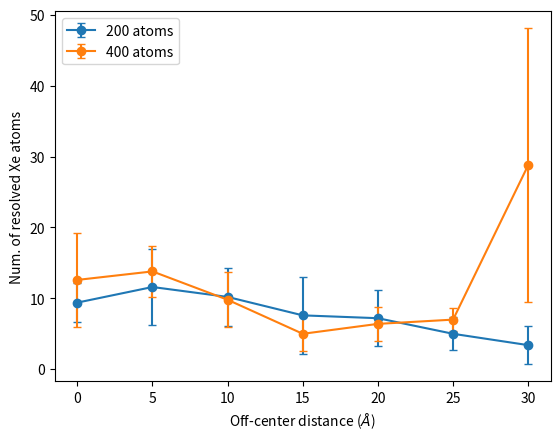

Generate this figure with matplotlib:
import matplotlib.pyplot as plt
from statistics import mean, stdev

dist = [0, 5, 10, 15, 20, 25, 30]

xe_res = [[6, 12, 7, 10, 12], [4, 19, 13, 10, 12], [11, 9, 4, 15, 12], \
          [2, 2, 14, 11, 9], [2, 9, 10, 11, 4], [3, 4, 5, 4, 9], [2, 0, 3, 7, 5]]

xe_mean = [mean(x) for x in xe_res]
xe_stdev = [stdev(x) for x in xe_res]

plt.errorbar(dist, xe_mean, xe_stdev, capsize=3, marker='o', label='200 atoms')

xe_res2 = [[6, 13, 21, 17, 6], [12, 12, 11, 14, 20], [11, 15, 7, 5, 11], \
          [3, 5, 9, 5, 3], [3, 5, 9, 8, 7], [7, 9, 5, 8, 6], [48, 51, 19, 9, 17]]

xe_mean2 = [mean(x) for x in xe_res2]
xe_stdev2 = [stdev(x) for x in xe_res2]

plt.errorbar(dist, xe_mean2, xe_stdev2, capsize=3, marker='o', label='400 atoms')

plt.xlabel(r'Off-center distance ($\AA$)')
plt.ylabel('Num. of resolved Xe atoms')
plt.legend()
plt.show()
